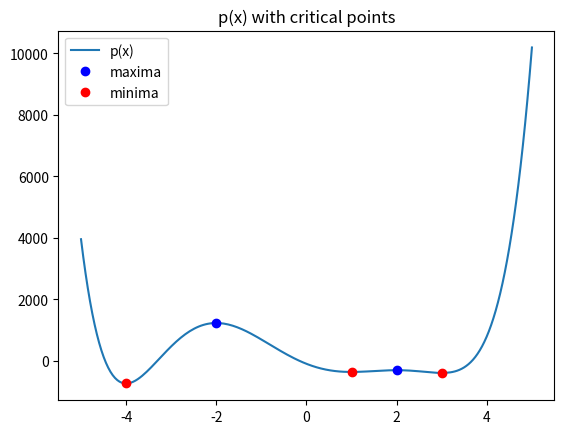

This figure's Python source:
# sympy_intro.py
"""Python Essentials: Introduction to SymPy.
<Name> Dallin Seyfried
<Class> 347 001
<Date> 1/17/2023
"""
import numpy as np
import sympy as sy
import matplotlib.pyplot as plt


# Problem 1
def prob1():
    """Return an expression for

        (2/5)e^(x^2 - y)cosh(x+y) + (3/7)log(xy + 1).

    Make sure that the fractions remain symbolic.
    """
    # Return the above expression
    x, y = sy.symbols('x, y')
    return sy.Rational(2, 5) * (sy.E ** (x**2 - y)) * sy.cosh(x + y) + sy.Rational(3, 7) * sy.log(x*y + 1)


# Problem 2
def prob2():
    """Compute and simplify the following expression.

        product_(i=1 to 5)[ sum_(j=i to 5)[j(sin(x) + cos(x))] ]
    """
    # Setup symbols
    x, y, i, j = sy.symbols('x, y, i, j')
    # Create Expression, simplify it and return it
    expression = sy.product(sy.summation(j * (sy.sin(x) + sy.cos(x)), (j, i, 5)), (i, 1, 5))
    return sy.simplify(expression)


# Problem 3
def prob3(N):
    """Define an expression for the Maclaurin series of e^x up to order N.
    Substitute in -y^2 for x to get a truncated Maclaurin series of e^(-y^2).
    Lambdify the resulting expression and plot the series on the domain
    y in [-2,2]. Plot e^(-y^2) over the same domain for comparison.
    """
    # Generate the maclaurin series with substituted -y^2 and lambdify the expression
    x, y, n = sy.symbols('x, y, n')
    maclaurin = sy.summation(x**n / sy.factorial(n), (n, 0, N))
    sub_maclaurin = maclaurin.subs(x, -y**2)
    f = sy.lambdify(y, sub_maclaurin)
    g = sy.lambdify(y, sy.E**(-y**2))

    # Plot the lambdify function
    domain = np.linspace(-2, 2, 50)
    range_f = f(domain)
    range_g = g(domain)
    plt.plot(domain, range_f, label="-y^2 Maclaurin")
    plt.plot(domain, range_g, label="x Maclaurin")
    plt.title(f"Maclaurin with N = {N}")
    plt.legend()
    plt.show()


# Problem 4
def prob4():
    """The following equation represents a rose curve in cartesian coordinates.

    0 = 1 - [(x^2 + y^2)^(7/2) + 18x^5 y - 60x^3 y^3 + 18x y^5] / (x^2 + y^2)^3

    Construct an expression for the nonzero side of the equation and convert
    it to polar coordinates. Simplify the result, then solve it for r.
    Lambdify a solution and use it to plot x against y for theta in [0, 2pi].
    """
    # Construct, substitute polar coordinates, simplify and solve the expression for r
    x, y, r, theta = sy.symbols('x, y, r, theta')
    rose = 1 - ((x**2 + y**2)**sy.Rational(7/2) + 18*x**5*y - 60*x**3*y**3 + 18*x*y**5) / ((x**2 + y**2)**3)
    polar_rose = rose.subs({x:r*sy.cos(theta), y:r*sy.sin(theta)})
    simp_polar_rose = sy.simplify(polar_rose)
    f = sy.solve(simp_polar_rose, r)[0] # Picking the first solution
    g = sy.lambdify(theta, f)

    # Plot the first solution with x vs y
    domain = np.linspace(0, 2 * np.pi, 200)
    plt.plot(g(domain) * np.cos(domain), g(domain) * np.sin(domain))
    plt.title("x_theta vs y_theta")
    plt.show()


# Problem 5
def prob5():
    """Calculate the eigenvalues and eigenvectors of the following matrix.

            [x-y,   x,   0]
        A = [  x, x-y,   x]
            [  0,   x, x-y]

    Returns:
        (dict): a dictionary mapping eigenvalues (as expressions) to the
            corresponding eigenvectors (as SymPy matrices).
    """
    # Construct the above matrix
    x, y, lambdy = sy.symbols('x, y, lambdy')
    A = sy.Matrix([
        [x - y, x, 0],
        [x, x-y, x],
        [0, x, x-y]
    ])

    # Find the characteristic polynomial and solve for the eigenvalues
    char_poly = sy.det(A - sy.eye(3) * lambdy)
    eigs = sy.solve(char_poly, lambdy)

    # Construct the map of eigenvalues to their eigenvectors
    eigen_map = dict()
    for eigenvalue in eigs:
        eigen_mat = A - sy.eye(3) * eigenvalue
        eigen_vecs = eigen_mat.nullspace()
        eigen_map[eigenvalue] = eigen_vecs

    return eigen_map


# Problem 6
def prob6():
    """Consider the following polynomial.

        p(x) = 2*x^6 - 51*x^4 + 48*x^3 + 312*x^2 - 576*x - 100

    Plot the polynomial and its critical points over [-5,5]. Determine which
    points are maxima and which are minima. Plot the maxima in one color and the
    minima in another color. Return the minima and maxima (x values) as two
    separate sets.

    Returns:
        (set): the local minima.
        (set): the local maxima.
    """
    x = sy.symbols('x')
    poly = 2*x**6 - 51*x**4 + 48*x**3 + 312*x**2 - 576*x -100
    lamb_poly = sy.lambdify(x, poly)

    der_poly = sy.diff(poly, x)
    critical_points = sy.solve(der_poly, x)
    der_2_poly = sy.diff(der_poly, x)

    lamb_der_2_poly = sy.lambdify(x, der_2_poly, 'numpy')
    maxima = np.array([point for point in critical_points if lamb_der_2_poly(point) < 0])
    minima = np.array([point for point in critical_points if lamb_der_2_poly(point) > 0])

    domain = np.linspace(-5, 5, 200)
    plt.plot(domain, lamb_poly(domain), label="p(x)")
    plt.plot(maxima, lamb_poly(maxima), 'bo', label="maxima")
    plt.plot(minima, lamb_poly(minima), 'ro', label="minima")
    plt.title("p(x) with critical points")
    plt.legend()
    plt.show()

    return set(minima), set(maxima)


# Problem 7
def prob7():
    """Calculate the volume integral of f(x,y,z) = (x^2 + y^2 + z^2)^2 over the
    sphere of radius r. Lambdify the resulting expression and plot the integral
    value for r in [0,3]. Return the value of the integral when r = 2.

    Returns:
        (float): the integral of f over the sphere of radius 2.
    """
    raise NotImplementedError("Problem 7 Incomplete")


# Test Problem 1
# def prob1_test():
# prob3(20)
# prob4()
prob6()
